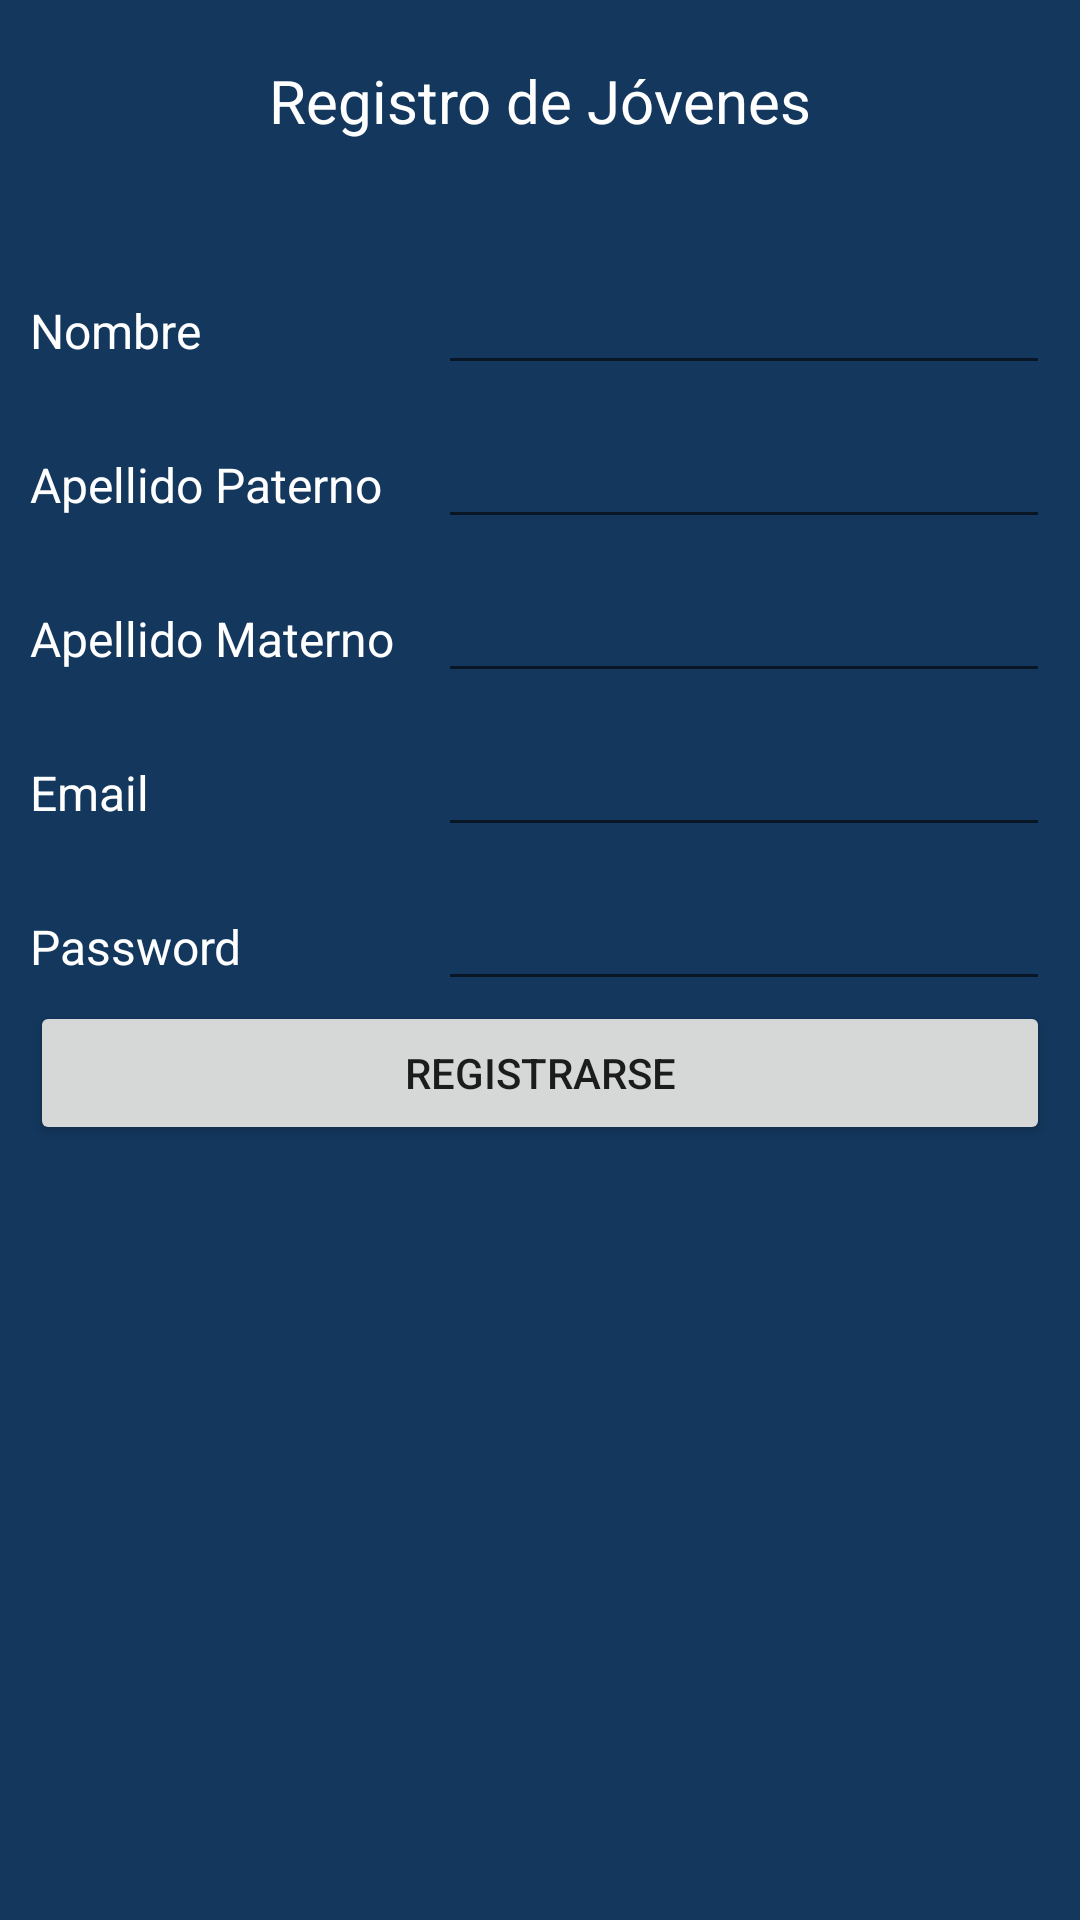

Here is an Android app screen rendered from its layout file. Give the layout XML and the strings, colors and styles it references.
<!-- AndroidManifest.xml: application theme Theme.Sigapk -->
<!-- res/layout/activity_person.xml -->
<?xml version="1.0" encoding="utf-8"?>
<LinearLayout xmlns:android="http://schemas.android.com/apk/res/android"
    xmlns:app="http://schemas.android.com/apk/res-auto"
    xmlns:tools="http://schemas.android.com/tools"
    android:layout_width="match_parent"
    android:layout_height="match_parent"
    android:orientation="vertical"
    android:gravity="center"
    android:background="@color/blueBG"
    tools:context=".Person">
    
    <TextView
        android:layout_width="wrap_content"
        android:layout_height="wrap_content"
        android:text="@string/youthsRegistration"
        android:padding="20dp"
        android:textColor="@color/white"
        android:textSize="20dp"/>
    
    <ScrollView
        android:layout_width="match_parent"
        android:layout_height="match_parent">
        
        <LinearLayout
            android:layout_width="match_parent"
            android:layout_height="wrap_content"
            android:padding="10dp"
            android:orientation="vertical">
            
            <LinearLayout
                android:layout_width="match_parent"
                android:layout_height="wrap_content"
                android:weightSum="10"
                android:layout_marginTop="10dp"
                android:orientation="horizontal">
                
                <TextView
                    android:layout_width="match_parent"
                    android:layout_height="wrap_content"
                    android:text="@string/name"
                    android:textSize="16dp"
                    android:textColor="@color/white"
                    android:layout_weight="6"/>

                <EditText
                    android:id="@+id/etName"
                    android:layout_width="match_parent"
                    android:layout_height="wrap_content"
                    android:layout_weight="4"/>

            </LinearLayout>

            <LinearLayout
                android:layout_width="match_parent"
                android:layout_height="wrap_content"
                android:weightSum="10"
                android:layout_marginTop="10dp"
                android:orientation="horizontal">

                <TextView
                    android:layout_width="match_parent"
                    android:layout_height="wrap_content"
                    android:text="@string/paternal"
                    android:textSize="16dp"
                    android:textColor="@color/white"
                    android:layout_weight="6"/>

                <EditText
                    android:id="@+id/etPaternal"
                    android:layout_width="match_parent"
                    android:layout_height="wrap_content"
                    android:layout_weight="4"/>

            </LinearLayout>

            <LinearLayout
                android:layout_width="match_parent"
                android:layout_height="wrap_content"
                android:weightSum="10"
                android:layout_marginTop="10dp"
                android:orientation="horizontal">

                <TextView
                    android:layout_width="match_parent"
                    android:layout_height="wrap_content"
                    android:text="@string/maternal"
                    android:textSize="16dp"
                    android:textColor="@color/white"
                    android:layout_weight="6"/>

                <EditText
                    android:id="@+id/etMaternal"
                    android:layout_width="match_parent"
                    android:layout_height="wrap_content"
                    android:layout_weight="4"/>

            </LinearLayout>

            <LinearLayout
                android:layout_width="match_parent"
                android:layout_height="wrap_content"
                android:weightSum="10"
                android:layout_marginTop="10dp"
                android:orientation="horizontal">

                <TextView
                    android:layout_width="match_parent"
                    android:layout_height="wrap_content"
                    android:text="@string/email"
                    android:textSize="16dp"
                    android:textColor="@color/white"
                    android:layout_weight="6"/>

                <EditText
                    android:id="@+id/etEmail"
                    android:layout_width="match_parent"
                    android:layout_height="wrap_content"
                    android:inputType="textEmailAddress"
                    android:layout_weight="4"/>

            </LinearLayout>

            <LinearLayout
                android:layout_width="match_parent"
                android:layout_height="wrap_content"
                android:weightSum="10"
                android:layout_marginTop="10dp"
                android:orientation="horizontal">

                <TextView
                    android:layout_width="match_parent"
                    android:layout_height="wrap_content"
                    android:text="@string/password"
                    android:textSize="16dp"
                    android:textColor="@color/white"
                    android:layout_weight="6"/>

                <EditText
                    android:id="@+id/etPassword"
                    android:layout_width="match_parent"
                    android:layout_height="wrap_content"
                    android:inputType="textPassword"
                    android:layout_weight="4"/>

            </LinearLayout>

            <Button
                android:id="@+id/btnRegister"
                android:layout_width="match_parent"
                android:layout_height="wrap_content"
                android:text="@string/register"/>

        </LinearLayout>
        
    </ScrollView>

</LinearLayout>
<!-- resources referenced by this layout -->
<resources>
  <color name="blueBG">#13375D</color>
  <color name="white">#FFFFFFFF</color>
  <string name="email">Email</string>
  <string name="maternal">Apellido Materno</string>
  <string name="name">Nombre</string>
  <string name="password">Password</string>
  <string name="paternal">Apellido Paterno</string>
  <string name="register">Registrarse</string>
  <string name="youthsRegistration">Registro de Jóvenes</string>
  <style name="Theme.Sigapk" parent="Theme.MaterialComponents.DayNight.DarkActionBar">
          
          <item name="colorPrimary">@color/purple_500</item>
          <item name="colorPrimaryVariant">@color/purple_700</item>
          <item name="colorOnPrimary">@color/white</item>
          
          <item name="colorSecondary">@color/teal_200</item>
          <item name="colorSecondaryVariant">@color/teal_700</item>
          <item name="colorOnSecondary">@color/black</item>
          
          <item name="android:statusBarColor" tools:targetApi="l">?attr/colorPrimaryVariant</item>
          
      </style>
  <color name="purple_500">#FF6200EE</color>
  <color name="purple_700">#FF3700B3</color>
  <color name="teal_200">#FF03DAC5</color>
  <color name="teal_700">#FF018786</color>
  <color name="black">#FF000000</color>
</resources>
